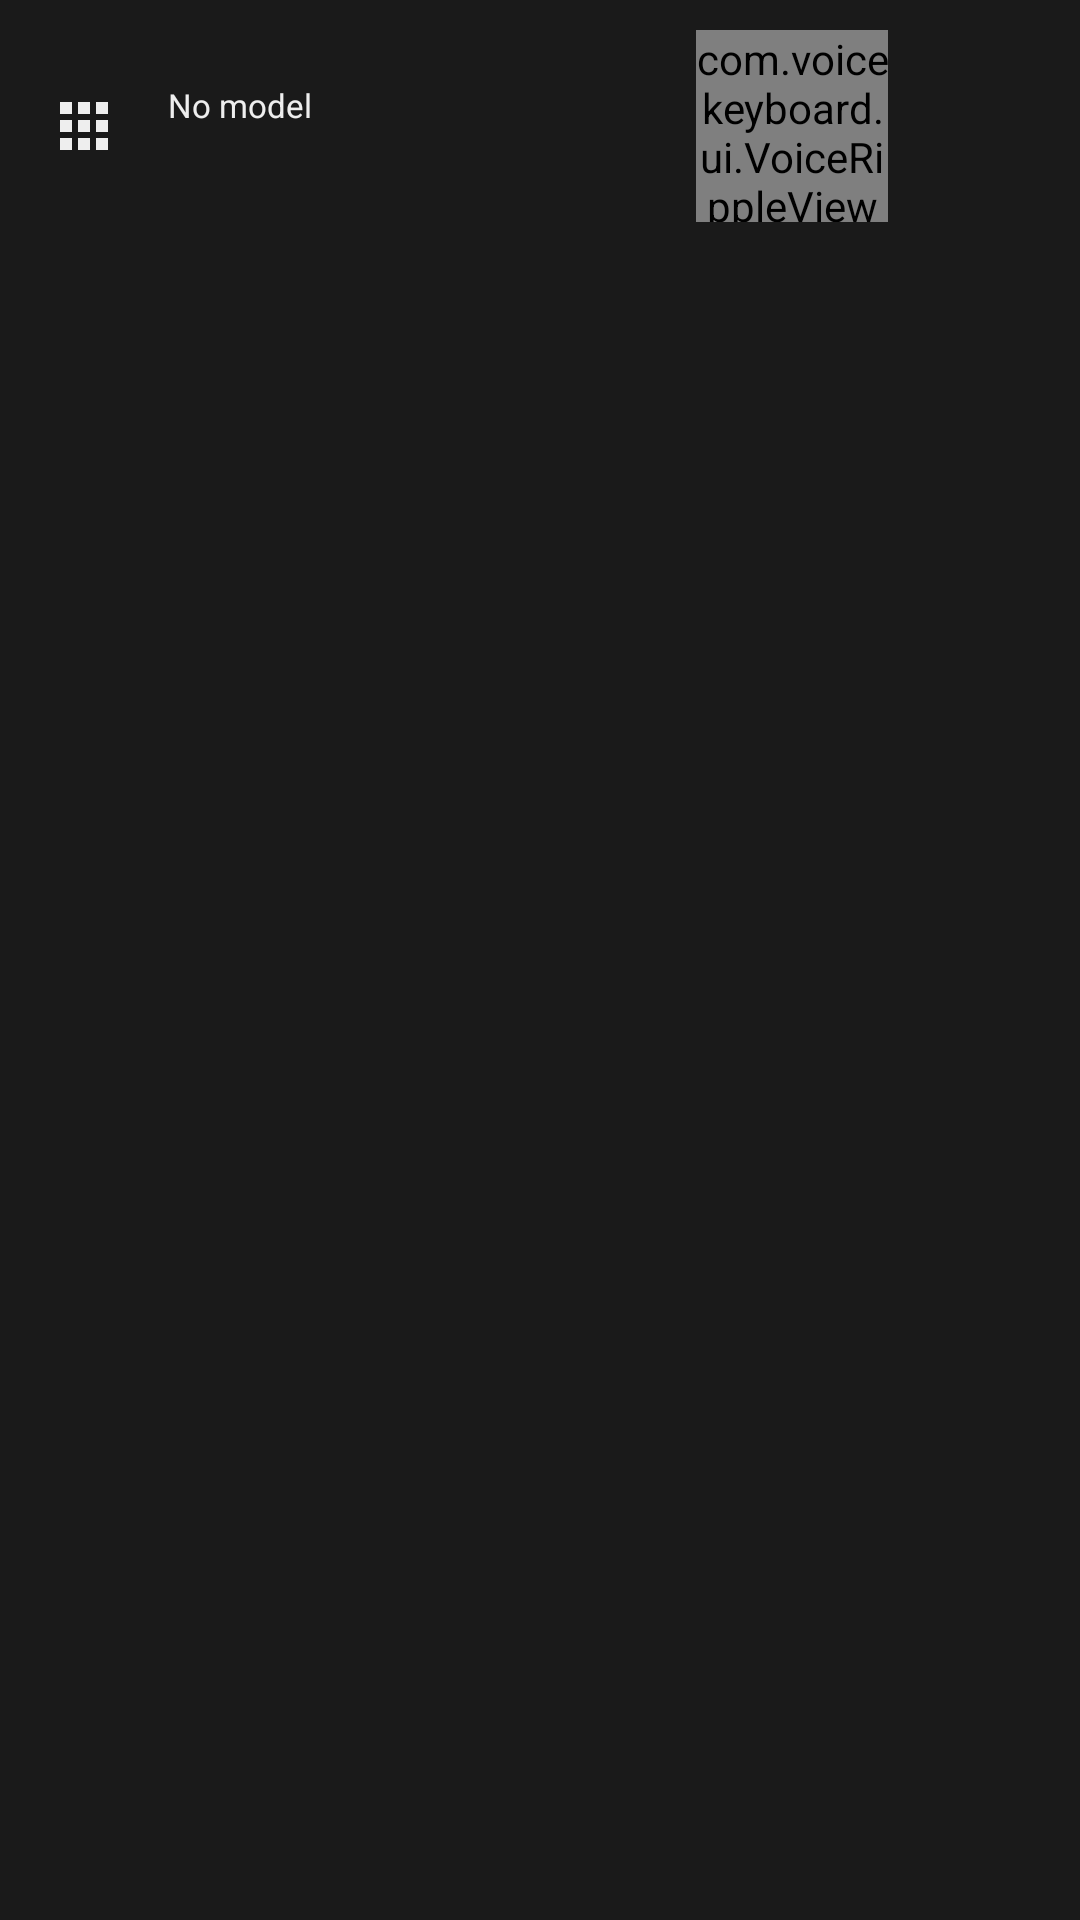

The Android layout XML behind this screen, and the referenced resources:
<!-- AndroidManifest.xml: application theme Theme.VoiceKeyboard -->
<!-- res/layout/keyboard_root.xml -->
<?xml version="1.0" encoding="utf-8"?>
<LinearLayout xmlns:android="http://schemas.android.com/apk/res/android"
    android:layout_width="match_parent"
    android:layout_height="wrap_content"
    android:orientation="vertical"
    android:background="@color/keyboard_background"
    android:paddingTop="@dimen/keyboard_padding">

    
    <LinearLayout
        android:id="@+id/keyboard_grid"
        android:layout_width="match_parent"
        android:layout_height="wrap_content"
        android:orientation="vertical"
        android:paddingHorizontal="@dimen/keyboard_padding" />

    
    <LinearLayout
        android:layout_width="match_parent"
        android:layout_height="wrap_content"
        android:orientation="horizontal"
        android:gravity="center_vertical"
        android:paddingHorizontal="8dp"
        android:paddingVertical="6dp">

        
        <ImageButton
            android:id="@+id/btn_model_gallery"
            android:layout_width="40dp"
            android:layout_height="40dp"
            android:background="?attr/selectableItemBackgroundBorderless"
            android:src="@drawable/ic_model_gallery"
            android:contentDescription="Model gallery"
            android:tint="@color/on_surface" />

        
        <LinearLayout
            android:layout_width="0dp"
            android:layout_height="wrap_content"
            android:layout_weight="1"
            android:orientation="vertical"
            android:paddingHorizontal="8dp">

            <TextView
                android:id="@+id/tv_model_name"
                android:layout_width="wrap_content"
                android:layout_height="wrap_content"
                android:text="No model"
                android:textColor="@color/on_surface"
                android:textSize="11sp"
                android:maxLines="1"
                android:ellipsize="end" />

            <TextView
                android:id="@+id/tv_status"
                android:layout_width="wrap_content"
                android:layout_height="wrap_content"
                android:text=""
                android:textColor="@color/accent"
                android:textSize="10sp" />

        </LinearLayout>

        
        <com.voicekeyboard.ui.VoiceRippleView
            android:id="@+id/voice_ripple"
            android:layout_width="@dimen/ripple_view_size"
            android:layout_height="@dimen/ripple_view_size" />

        
        <ImageButton
            android:id="@+id/btn_voice"
            android:layout_width="@dimen/voice_button_size"
            android:layout_height="@dimen/voice_button_size"
            android:background="@drawable/bg_voice_button"
            android:src="@drawable/ic_mic"
            android:contentDescription="Voice input"
            android:tint="@android:color/white" />

    </LinearLayout>
</LinearLayout>
<!-- resources referenced by this layout -->
<resources>
  <color name="accent">#4CAF50</color>
  <color name="keyboard_background">#1A1A1A</color>
  <color name="on_surface">#EEEEEE</color>
  <dimen name="keyboard_padding">4dp</dimen>
  <dimen name="ripple_view_size">64dp</dimen>
  <dimen name="voice_button_size">56dp</dimen>
  <!-- drawable ic_model_gallery (drawable) -->
  <?xml version="1.0" encoding="utf-8"?>
  <vector xmlns:android="http://schemas.android.com/apk/res/android"
      android:width="24dp"
      android:height="24dp"
      android:viewportWidth="24"
      android:viewportHeight="24">
      
      <path
          android:fillColor="#FFFFFF"
          android:pathData="M4,8h4V4H4v4zM10,20h4v-4h-4v4zM4,20h4v-4H4v4zM4,14h4v-4H4v4zM10,14h4v-4h-4v4zM16,4v4h4V4h-4zM10,8h4V4h-4v4zM16,14h4v-4h-4v4zM16,20h4v-4h-4v4z" />
  </vector>
  <style name="Theme.VoiceKeyboard" parent="Theme.MaterialComponents.DayNight.DarkActionBar">
          <item name="colorPrimary">@color/primary</item>
          <item name="colorPrimaryVariant">@color/primary_dark</item>
          <item name="colorOnPrimary">@android:color/white</item>
          <item name="colorSecondary">@color/accent</item>
          <item name="colorOnSecondary">@android:color/white</item>
          <item name="android:statusBarColor">@color/primary_dark</item>
      </style>
  <color name="primary">#1976D2</color>
  <color name="primary_dark">#0D47A1</color>
</resources>
